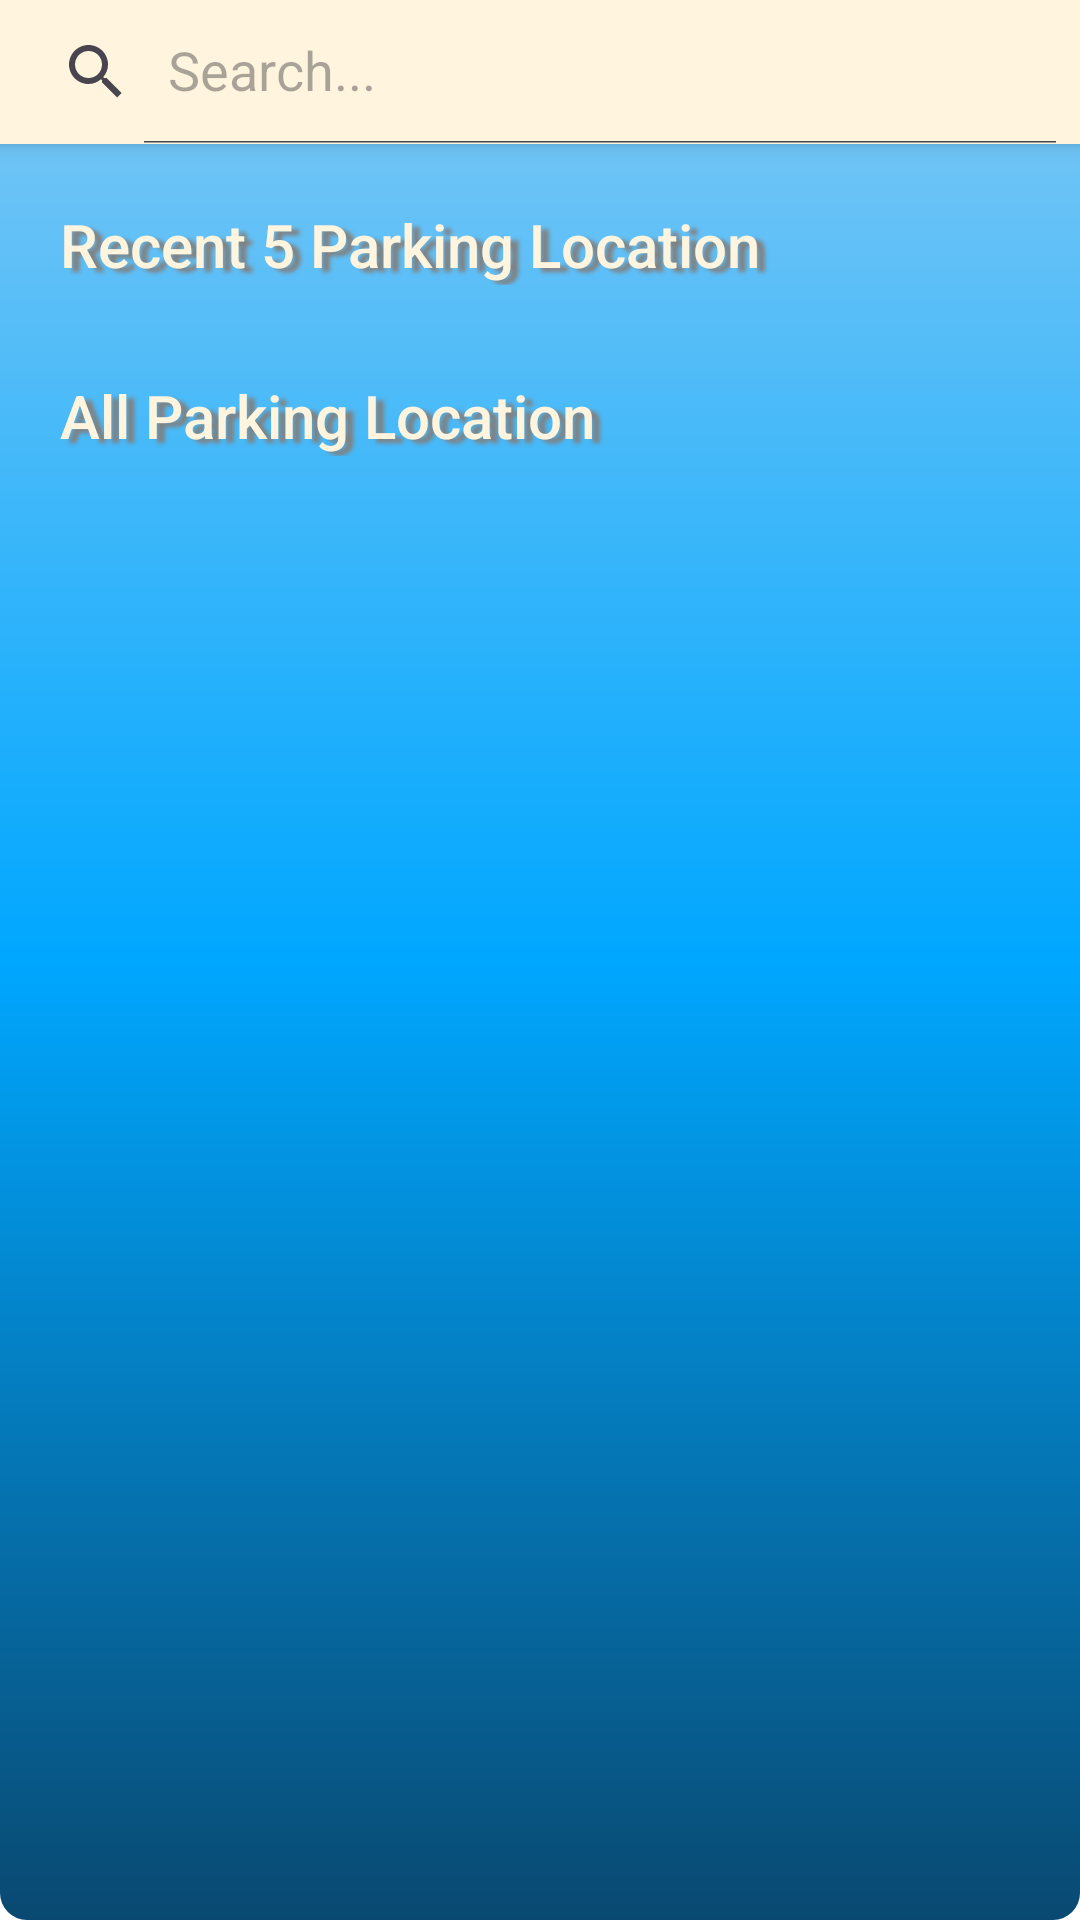

Produce the Android XML layout that renders to this screen, including the resource entries it uses.
<!-- AndroidManifest.xml: application theme AppTheme -->
<!-- res/layout/fragment_home.xml -->
<?xml version="1.0" encoding="utf-8"?>
<FrameLayout xmlns:android="http://schemas.android.com/apk/res/android"
    xmlns:tools="http://schemas.android.com/tools"
    xmlns:app="http://schemas.android.com/apk/res-auto"
    android:layout_width="match_parent"
    android:layout_height="match_parent"
    tools:context=".HomeFragment">
<RelativeLayout
    android:layout_width="match_parent"
    android:layout_height="match_parent">

    <androidx.appcompat.widget.SearchView
        android:id="@+id/searchView"
        android:layout_width="match_parent"
        android:layout_height="wrap_content"
        android:layout_alignParentTop="true"
        android:layout_alignParentEnd="true"
        android:layout_gravity="top"
        android:background="@color/cardColor"
        android:gravity="center"
        android:elevation="4dp"
        app:iconifiedByDefault="false"
        app:queryHint="Search..." />

    <TextView
        android:layout_width="match_parent"
        android:layout_height="wrap_content"
        android:id="@+id/recentitemtxt"
        android:text="@string/recent_visited_places"
        android:textSize="20sp"
        android:fontFamily="sans-serif-medium"
        android:layout_marginLeft="20dp"
        android:layout_marginTop="20dp"
        android:shadowColor="#808080"
        android:shadowDx="8"
        android:layout_below="@+id/searchView"
        android:shadowDy="4"
        android:shadowRadius="3"
        android:textColor="@color/cardColor"
        />
    <androidx.recyclerview.widget.RecyclerView
        android:id="@+id/recent_rv"
        android:layout_width="match_parent"
        android:layout_height="wrap_content"
        android:layout_below="@+id/recentitemtxt"
        android:layout_marginTop="15dp"
        android:layout_marginBottom="15dp"
        android:orientation="horizontal"
        android:layout_marginLeft="10dp"
        android:layout_marginRight="10dp"
        app:layoutManager="androidx.recyclerview.widget.LinearLayoutManager" />

    <TextView
        android:id="@+id/allitemtxt"
        android:layout_width="match_parent"
        android:layout_height="wrap_content"
        android:layout_below="@+id/recent_rv"
        android:layout_marginLeft="20dp"
        android:fontFamily="sans-serif-medium"
        android:text="@string/all_parking_location"
        android:shadowColor="#808080"
        android:shadowDx="8"
        android:shadowDy="4"
        android:shadowRadius="3"
        android:textColor="@color/cardColor"
        android:textSize="20sp" />

    <androidx.recyclerview.widget.RecyclerView
        android:id="@+id/verticalRecyclerView_Main"
        android:layout_width="match_parent"
        android:layout_height="match_parent"
        android:layout_marginTop="20dp"
        android:layout_below="@+id/allitemtxt"
        android:layout_marginLeft="10dp"
        android:layout_marginRight="10dp"
        android:layout_marginBottom="20dp"
        app:layoutManager="androidx.recyclerview.widget.LinearLayoutManager" />
</RelativeLayout>
</FrameLayout>
<!-- resources referenced by this layout -->
<resources>
  <color name="cardColor">#fff5df</color>
  <string name="all_parking_location">All Parking Location</string>
  <string name="recent_visited_places">Recent 5 Parking Location</string>
  <style name="AppTheme" parent="Theme.Material3.Light.NoActionBar">
          
  
          <item name="colorPrimary">@color/custom_blue</item>
          <item name="android:textColorPrimary">@color/white</item>
          <item name="android:windowBackground">@drawable/gradient_blue</item>
          <item name="android:statusBarColor">@color/status_bar_color</item>
          <item name="toolbarStyle">@style/CustomToolbarStyle</item>
  
      </style>
  <color name="custom_blue">#1c4081</color>
  <color name="white">#FFFFFFFF</color>
  <!-- drawable gradient_blue (drawable) -->
  <shape
      xmlns:android="http://schemas.android.com/apk/res/android"
      android:shape="rectangle"
      >
      <corners android:radius="9dp"/>
  
      <gradient
          android:startColor="#094971"
          android:centerColor="#00A7FF"
          android:endColor="#82c9f4"
          android:angle="90"
          >
      </gradient>
  </shape>
  <color name="status_bar_color">#1c4081</color>
  <style name="CustomToolbarStyle" parent="Widget.AppCompat.Toolbar">
          
          <item name="android:background">@color/status_bar_color</item> 
      </style>
</resources>
